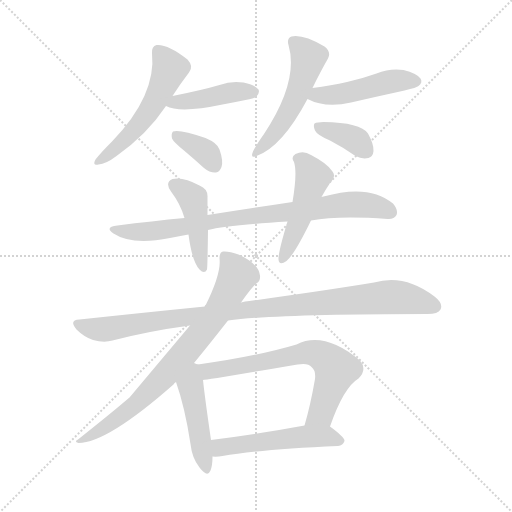
t = 0.00 s
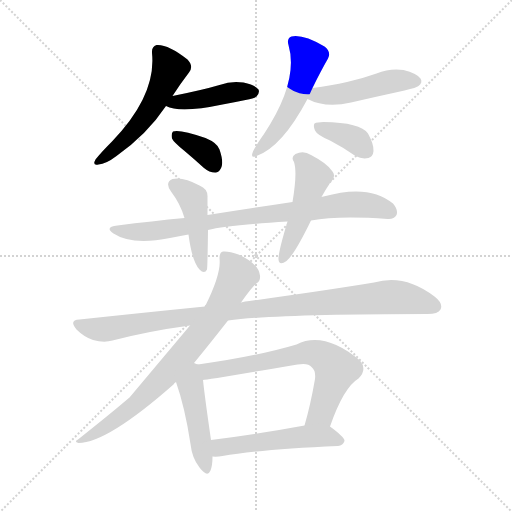
t = 1.97 s
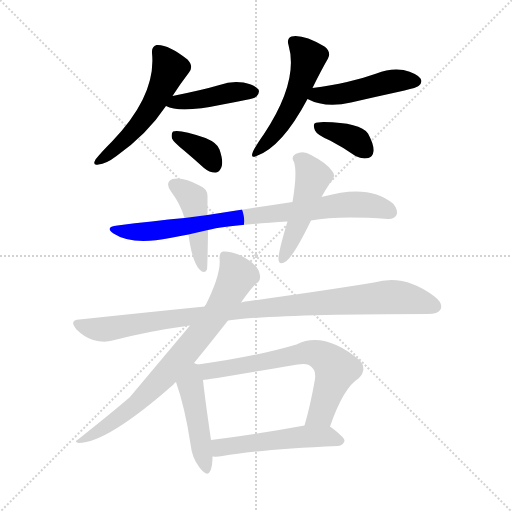
t = 3.93 s
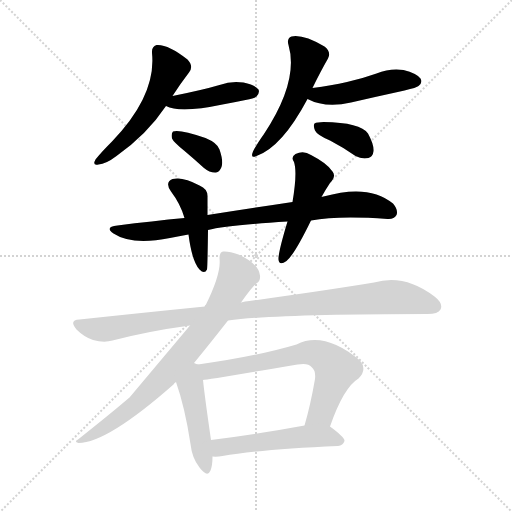
t = 5.90 s
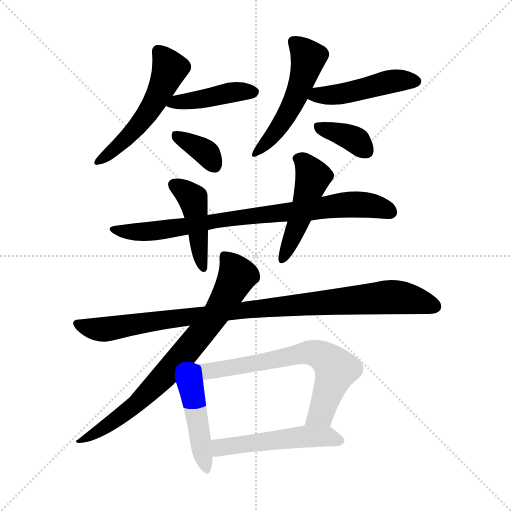
t = 7.86 s
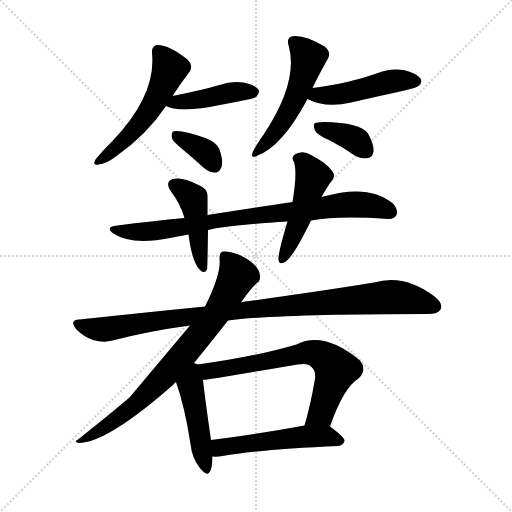
t = 9.83 s

The animated SVG that drew these frames (rendered in a browser with its animation timeline set to each time). Animation: 14 CSS @keyframes rules; one cycle of 9.83 s.

<svg version="1.1" viewBox="0 0 1024 1024" xmlns="http://www.w3.org/2000/svg">
  <g stroke="lightgray" stroke-dasharray="1,1" stroke-width="1" transform="scale(4, 4)">
    <line x1="0" y1="0" x2="256" y2="256"></line>
    <line x1="256" y1="0" x2="0" y2="256"></line>
    <line x1="128" y1="0" x2="128" y2="256"></line>
    <line x1="0" y1="128" x2="256" y2="128"></line>
  </g>
<g transform="scale(1, -1) translate(0, -900)">
   <style type="text/css">
    @keyframes keyframes0 {
      from {
       stroke: blue;
       stroke-dashoffset: 531;
       stroke-width: 128;
       }
       63% {
       animation-timing-function: step-end;
       stroke: blue;
       stroke-dashoffset: 0;
       stroke-width: 128;
       }
       to {
       stroke: black;
       stroke-width: 1024;
       }
       }
       #make-me-a-hanzi-animation-0 {
         animation: keyframes0 0.682129s both;
         animation-delay: 0.000000s;
         animation-timing-function: linear;
       }
    @keyframes keyframes1 {
      from {
       stroke: blue;
       stroke-dashoffset: 427;
       stroke-width: 128;
       }
       58% {
       animation-timing-function: step-end;
       stroke: blue;
       stroke-dashoffset: 0;
       stroke-width: 128;
       }
       to {
       stroke: black;
       stroke-width: 1024;
       }
       }
       #make-me-a-hanzi-animation-1 {
         animation: keyframes1 0.597493s both;
         animation-delay: 0.682129s;
         animation-timing-function: linear;
       }
    @keyframes keyframes2 {
      from {
       stroke: blue;
       stroke-dashoffset: 355;
       stroke-width: 128;
       }
       54% {
       animation-timing-function: step-end;
       stroke: blue;
       stroke-dashoffset: 0;
       stroke-width: 128;
       }
       to {
       stroke: black;
       stroke-width: 1024;
       }
       }
       #make-me-a-hanzi-animation-2 {
         animation: keyframes2 0.538900s both;
         animation-delay: 1.279622s;
         animation-timing-function: linear;
       }
    @keyframes keyframes3 {
      from {
       stroke: blue;
       stroke-dashoffset: 516;
       stroke-width: 128;
       }
       63% {
       animation-timing-function: step-end;
       stroke: blue;
       stroke-dashoffset: 0;
       stroke-width: 128;
       }
       to {
       stroke: black;
       stroke-width: 1024;
       }
       }
       #make-me-a-hanzi-animation-3 {
         animation: keyframes3 0.669922s both;
         animation-delay: 1.818522s;
         animation-timing-function: linear;
       }
    @keyframes keyframes4 {
      from {
       stroke: blue;
       stroke-dashoffset: 466;
       stroke-width: 128;
       }
       60% {
       animation-timing-function: step-end;
       stroke: blue;
       stroke-dashoffset: 0;
       stroke-width: 128;
       }
       to {
       stroke: black;
       stroke-width: 1024;
       }
       }
       #make-me-a-hanzi-animation-4 {
         animation: keyframes4 0.629232s both;
         animation-delay: 2.488444s;
         animation-timing-function: linear;
       }
    @keyframes keyframes5 {
      from {
       stroke: blue;
       stroke-dashoffset: 366;
       stroke-width: 128;
       }
       54% {
       animation-timing-function: step-end;
       stroke: blue;
       stroke-dashoffset: 0;
       stroke-width: 128;
       }
       to {
       stroke: black;
       stroke-width: 1024;
       }
       }
       #make-me-a-hanzi-animation-5 {
         animation: keyframes5 0.547852s both;
         animation-delay: 3.117676s;
         animation-timing-function: linear;
       }
    @keyframes keyframes6 {
      from {
       stroke: blue;
       stroke-dashoffset: 815;
       stroke-width: 128;
       }
       73% {
       animation-timing-function: step-end;
       stroke: blue;
       stroke-dashoffset: 0;
       stroke-width: 128;
       }
       to {
       stroke: black;
       stroke-width: 1024;
       }
       }
       #make-me-a-hanzi-animation-6 {
         animation: keyframes6 0.913249s both;
         animation-delay: 3.665527s;
         animation-timing-function: linear;
       }
    @keyframes keyframes7 {
      from {
       stroke: blue;
       stroke-dashoffset: 441;
       stroke-width: 128;
       }
       59% {
       animation-timing-function: step-end;
       stroke: blue;
       stroke-dashoffset: 0;
       stroke-width: 128;
       }
       to {
       stroke: black;
       stroke-width: 1024;
       }
       }
       #make-me-a-hanzi-animation-7 {
         animation: keyframes7 0.608887s both;
         animation-delay: 4.578776s;
         animation-timing-function: linear;
       }
    @keyframes keyframes8 {
      from {
       stroke: blue;
       stroke-dashoffset: 482;
       stroke-width: 128;
       }
       61% {
       animation-timing-function: step-end;
       stroke: blue;
       stroke-dashoffset: 0;
       stroke-width: 128;
       }
       to {
       stroke: black;
       stroke-width: 1024;
       }
       }
       #make-me-a-hanzi-animation-8 {
         animation: keyframes8 0.642253s both;
         animation-delay: 5.187663s;
         animation-timing-function: linear;
       }
    @keyframes keyframes9 {
      from {
       stroke: blue;
       stroke-dashoffset: 976;
       stroke-width: 128;
       }
       76% {
       animation-timing-function: step-end;
       stroke: blue;
       stroke-dashoffset: 0;
       stroke-width: 128;
       }
       to {
       stroke: black;
       stroke-width: 1024;
       }
       }
       #make-me-a-hanzi-animation-9 {
         animation: keyframes9 1.044271s both;
         animation-delay: 5.829915s;
         animation-timing-function: linear;
       }
    @keyframes keyframes10 {
      from {
       stroke: blue;
       stroke-dashoffset: 761;
       stroke-width: 128;
       }
       71% {
       animation-timing-function: step-end;
       stroke: blue;
       stroke-dashoffset: 0;
       stroke-width: 128;
       }
       to {
       stroke: black;
       stroke-width: 1024;
       }
       }
       #make-me-a-hanzi-animation-10 {
         animation: keyframes10 0.869303s both;
         animation-delay: 6.874186s;
         animation-timing-function: linear;
       }
    @keyframes keyframes11 {
      from {
       stroke: blue;
       stroke-dashoffset: 459;
       stroke-width: 128;
       }
       60% {
       animation-timing-function: step-end;
       stroke: blue;
       stroke-dashoffset: 0;
       stroke-width: 128;
       }
       to {
       stroke: black;
       stroke-width: 1024;
       }
       }
       #make-me-a-hanzi-animation-11 {
         animation: keyframes11 0.623535s both;
         animation-delay: 7.743490s;
         animation-timing-function: linear;
       }
    @keyframes keyframes12 {
      from {
       stroke: blue;
       stroke-dashoffset: 666;
       stroke-width: 128;
       }
       68% {
       animation-timing-function: step-end;
       stroke: blue;
       stroke-dashoffset: 0;
       stroke-width: 128;
       }
       to {
       stroke: black;
       stroke-width: 1024;
       }
       }
       #make-me-a-hanzi-animation-12 {
         animation: keyframes12 0.791992s both;
         animation-delay: 8.367025s;
         animation-timing-function: linear;
       }
    @keyframes keyframes13 {
      from {
       stroke: blue;
       stroke-dashoffset: 515;
       stroke-width: 128;
       }
       63% {
       animation-timing-function: step-end;
       stroke: blue;
       stroke-dashoffset: 0;
       stroke-width: 128;
       }
       to {
       stroke: black;
       stroke-width: 1024;
       }
       }
       #make-me-a-hanzi-animation-13 {
         animation: keyframes13 0.669108s both;
         animation-delay: 9.159017s;
         animation-timing-function: linear;
       }
</style>
<path d="M 345.0 708.0 Q 361.0 733.0 378.0 755.0 Q 388.0 767.0 375.0 781.0 Q 336.0 812.0 313.0 810.0 Q 303.0 807.0 304.0 794.0 Q 313.0 709.0 224.0 617.0 Q 202.0 595.0 191.0 581.0 Q 184.0 568.0 197.0 571.0 Q 212.0 572.0 233.0 588.0 Q 294.0 631.0 332.0 688.0 L 345.0 708.0 Z" fill="lightgray"></path> 
<path d="M 332.0 688.0 Q 360.0 673.0 445.0 691.0 Q 467.0 695.0 491.0 700.0 Q 510.0 704.0 513.0 707.0 Q 520.0 714.0 517.0 721.0 Q 510.0 730.0 487.0 735.0 Q 463.0 739.0 439.0 730.0 Q 405.0 720.0 345.0 708.0 C 316.0 702.0 305.0 700.0 332.0 688.0 Z" fill="lightgray"></path> 
<path d="M 368.0 599.0 Q 387.0 583.0 408.0 564.0 Q 420.0 554.0 432.0 555.0 Q 439.0 556.0 443.0 566.0 Q 447.0 578.0 439.0 601.0 Q 435.0 614.0 411.0 624.0 Q 359.0 642.0 346.0 637.0 Q 342.0 633.0 344.0 623.0 Q 347.0 616.0 368.0 599.0 Z" fill="lightgray"></path> 
<path d="M 625.0 724.0 Q 641.0 757.0 656.0 783.0 Q 663.0 796.0 649.0 807.0 Q 606.0 832.0 583.0 827.0 Q 573.0 823.0 577.0 810.0 Q 598.0 738.0 528.0 632.0 Q 513.0 611.0 506.0 597.0 Q 500.0 582.0 513.0 588.0 Q 564.0 606.0 615.0 702.0 L 625.0 724.0 Z" fill="lightgray"></path> 
<path d="M 615.0 702.0 Q 651.0 683.0 702.0 695.0 Q 754.0 707.0 809.0 719.0 Q 834.0 725.0 837.0 728.0 Q 846.0 735.0 841.0 743.0 Q 834.0 753.0 807.0 760.0 Q 780.0 764.0 753.0 753.0 Q 725.0 743.0 694.0 736.0 Q 663.0 729.0 625.0 724.0 C 595.0 720.0 588.0 715.0 615.0 702.0 Z" fill="lightgray"></path> 
<path d="M 660.0 619.0 Q 685.0 606.0 711.0 588.0 Q 724.0 581.0 737.0 584.0 Q 746.0 587.0 747.0 598.0 Q 748.0 611.0 736.0 633.0 Q 721.0 655.0 647.0 656.0 Q 634.0 656.0 629.0 653.0 Q 626.0 649.0 630.0 639.0 Q 634.0 630.0 660.0 619.0 Z" fill="lightgray"></path> 
<path d="M 622.0 459.0 Q 676.0 469.0 775.0 462.0 Q 788.0 461.0 793.0 470.0 Q 797.0 480.0 786.0 493.0 Q 738.0 533.0 647.0 507.0 Q 644.0 507.0 643.0 506.0 L 585.0 496.0 Q 506.0 484.0 415.0 470.0 L 369.0 464.0 Q 305.0 458.0 235.0 449.0 Q 208.0 446.0 227.0 433.0 Q 263.0 409.0 340.0 424.0 Q 358.0 428.0 377.0 431.0 L 416.0 440.0 Q 452.0 449.0 575.0 457.0 L 622.0 459.0 Z" fill="lightgray"></path> 
<path d="M 415.0 470.0 Q 415.0 489.0 415.0 506.0 Q 416.0 522.0 399.0 529.0 Q 366.0 547.0 345.0 542.0 Q 329.0 535.0 342.0 517.0 Q 361.0 492.0 369.0 464.0 L 377.0 431.0 Q 384.0 377.0 399.0 361.0 Q 409.0 351.0 414.0 361.0 Q 415.0 365.0 416.0 440.0 L 415.0 470.0 Z" fill="lightgray"></path> 
<path d="M 643.0 506.0 Q 650.0 519.0 660.0 534.0 Q 673.0 547.0 665.0 557.0 Q 655.0 573.0 622.0 590.0 Q 607.0 600.0 591.0 592.0 Q 581.0 586.0 588.0 576.0 Q 595.0 555.0 585.0 496.0 L 575.0 457.0 Q 556.0 394.0 557.0 381.0 Q 558.0 368.0 573.0 378.0 Q 589.0 391.0 622.0 459.0 L 643.0 506.0 Z" fill="lightgray"></path> 
<path d="M 456.0 259.0 Q 555.0 272.0 855.0 272.0 Q 876.0 272.0 881.0 281.0 Q 887.0 293.0 869.0 307.0 Q 809.0 353.0 748.0 335.0 Q 651.0 319.0 499.0 298.0 Q 490.0 298.0 482.0 295.0 L 410.0 287.0 Q 290.0 275.0 159.0 261.0 Q 137.0 260.0 153.0 241.0 Q 168.0 226.0 186.0 220.0 Q 208.0 214.0 225.0 219.0 Q 298.0 238.0 380.0 249.0 L 456.0 259.0 Z" fill="lightgray"></path> 
<path d="M 380.0 249.0 L 259.0 105.0 Q 219.0 71.0 156.0 21.0 Q 147.0 17.0 157.0 14.0 Q 214.0 14.0 347.0 131.0 Q 348.0 134.0 352.0 136.0 L 388.0 174.0 Q 416.0 208.0 456.0 259.0 L 482.0 295.0 Q 506.0 329.0 514.0 334.0 Q 521.0 338.0 520.0 349.0 Q 517.0 373.0 477.0 391.0 Q 458.0 398.0 446.0 397.0 Q 439.0 396.0 439.0 383.0 Q 443.0 353.0 410.0 287.0 L 380.0 249.0 Z" fill="lightgray"></path> 
<path d="M 352.0 136.0 Q 370.0 85.0 381.0 12.0 Q 384.0 -16.0 399.0 -35.0 Q 415.0 -56.0 421.0 -41.0 Q 425.0 -31.0 425.0 -13.0 L 422.0 20.0 Q 409.0 110.0 406.0 140.0 C 403.0 168.0 403.0 168.0 396.0 171.0 Q 393.0 172.0 388.0 174.0 C 360.0 185.0 342.0 164.0 352.0 136.0 Z" fill="lightgray"></path> 
<path d="M 660.0 47.0 Q 687.0 125.0 717.0 143.0 Q 735.0 161.0 720.0 179.0 Q 648.0 239.0 593.0 211.0 Q 512.0 187.0 396.0 171.0 C 366.0 167.0 376.0 136.0 406.0 140.0 Q 412.0 140.0 595.0 171.0 Q 616.0 175.0 623.0 166.0 Q 632.0 159.0 630.0 142.0 Q 621.0 90.0 609.0 49.0 C 601.0 20.0 650.0 19.0 660.0 47.0 Z" fill="lightgray"></path> 
<path d="M 425.0 -13.0 Q 434.0 -14.0 445.0 -12.0 Q 518.0 1.0 676.0 8.0 Q 686.0 9.0 689.0 18.0 Q 690.0 25.0 660.0 47.0 C 648.0 56.0 639.0 54.0 609.0 49.0 Q 506.0 30.0 422.0 20.0 C 392.0 16.0 395.0 -12.0 425.0 -13.0 Z" fill="lightgray"></path> 
      <clipPath id="make-me-a-hanzi-clip-0">
      <path d="M 345.0 708.0 Q 361.0 733.0 378.0 755.0 Q 388.0 767.0 375.0 781.0 Q 336.0 812.0 313.0 810.0 Q 303.0 807.0 304.0 794.0 Q 313.0 709.0 224.0 617.0 Q 202.0 595.0 191.0 581.0 Q 184.0 568.0 197.0 571.0 Q 212.0 572.0 233.0 588.0 Q 294.0 631.0 332.0 688.0 L 345.0 708.0 Z" fill="lightgray"></path>
      </clipPath>
      <path clip-path="url(#make-me-a-hanzi-clip-0)" d="M 317.0 797.0 L 340.0 763.0 L 315.0 706.0 L 265.0 636.0 L 200.0 580.0 " fill="none" id="make-me-a-hanzi-animation-0" stroke-dasharray="403 806" stroke-linecap="round"></path>

      <clipPath id="make-me-a-hanzi-clip-1">
      <path d="M 332.0 688.0 Q 360.0 673.0 445.0 691.0 Q 467.0 695.0 491.0 700.0 Q 510.0 704.0 513.0 707.0 Q 520.0 714.0 517.0 721.0 Q 510.0 730.0 487.0 735.0 Q 463.0 739.0 439.0 730.0 Q 405.0 720.0 345.0 708.0 C 316.0 702.0 305.0 700.0 332.0 688.0 Z" fill="lightgray"></path>
      </clipPath>
      <path clip-path="url(#make-me-a-hanzi-clip-1)" d="M 338.0 691.0 L 460.0 715.0 L 507.0 716.0 " fill="none" id="make-me-a-hanzi-animation-1" stroke-dasharray="299 598" stroke-linecap="round"></path>

      <clipPath id="make-me-a-hanzi-clip-2">
      <path d="M 368.0 599.0 Q 387.0 583.0 408.0 564.0 Q 420.0 554.0 432.0 555.0 Q 439.0 556.0 443.0 566.0 Q 447.0 578.0 439.0 601.0 Q 435.0 614.0 411.0 624.0 Q 359.0 642.0 346.0 637.0 Q 342.0 633.0 344.0 623.0 Q 347.0 616.0 368.0 599.0 Z" fill="lightgray"></path>
      </clipPath>
      <path clip-path="url(#make-me-a-hanzi-clip-2)" d="M 351.0 629.0 L 415.0 592.0 L 428.0 570.0 " fill="none" id="make-me-a-hanzi-animation-2" stroke-dasharray="227 454" stroke-linecap="round"></path>

      <clipPath id="make-me-a-hanzi-clip-3">
      <path d="M 625.0 724.0 Q 641.0 757.0 656.0 783.0 Q 663.0 796.0 649.0 807.0 Q 606.0 832.0 583.0 827.0 Q 573.0 823.0 577.0 810.0 Q 598.0 738.0 528.0 632.0 Q 513.0 611.0 506.0 597.0 Q 500.0 582.0 513.0 588.0 Q 564.0 606.0 615.0 702.0 L 625.0 724.0 Z" fill="lightgray"></path>
      </clipPath>
      <path clip-path="url(#make-me-a-hanzi-clip-3)" d="M 587.0 816.0 L 617.0 783.0 L 610.0 756.0 L 574.0 670.0 L 515.0 597.0 " fill="none" id="make-me-a-hanzi-animation-3" stroke-dasharray="388 776" stroke-linecap="round"></path>

      <clipPath id="make-me-a-hanzi-clip-4">
      <path d="M 615.0 702.0 Q 651.0 683.0 702.0 695.0 Q 754.0 707.0 809.0 719.0 Q 834.0 725.0 837.0 728.0 Q 846.0 735.0 841.0 743.0 Q 834.0 753.0 807.0 760.0 Q 780.0 764.0 753.0 753.0 Q 725.0 743.0 694.0 736.0 Q 663.0 729.0 625.0 724.0 C 595.0 720.0 588.0 715.0 615.0 702.0 Z" fill="lightgray"></path>
      </clipPath>
      <path clip-path="url(#make-me-a-hanzi-clip-4)" d="M 624.0 705.0 L 690.0 713.0 L 788.0 738.0 L 830.0 738.0 " fill="none" id="make-me-a-hanzi-animation-4" stroke-dasharray="338 676" stroke-linecap="round"></path>

      <clipPath id="make-me-a-hanzi-clip-5">
      <path d="M 660.0 619.0 Q 685.0 606.0 711.0 588.0 Q 724.0 581.0 737.0 584.0 Q 746.0 587.0 747.0 598.0 Q 748.0 611.0 736.0 633.0 Q 721.0 655.0 647.0 656.0 Q 634.0 656.0 629.0 653.0 Q 626.0 649.0 630.0 639.0 Q 634.0 630.0 660.0 619.0 Z" fill="lightgray"></path>
      </clipPath>
      <path clip-path="url(#make-me-a-hanzi-clip-5)" d="M 635.0 646.0 L 705.0 623.0 L 732.0 598.0 " fill="none" id="make-me-a-hanzi-animation-5" stroke-dasharray="238 476" stroke-linecap="round"></path>

      <clipPath id="make-me-a-hanzi-clip-6">
      <path d="M 622.0 459.0 Q 676.0 469.0 775.0 462.0 Q 788.0 461.0 793.0 470.0 Q 797.0 480.0 786.0 493.0 Q 738.0 533.0 647.0 507.0 Q 644.0 507.0 643.0 506.0 L 585.0 496.0 Q 506.0 484.0 415.0 470.0 L 369.0 464.0 Q 305.0 458.0 235.0 449.0 Q 208.0 446.0 227.0 433.0 Q 263.0 409.0 340.0 424.0 Q 358.0 428.0 377.0 431.0 L 416.0 440.0 Q 452.0 449.0 575.0 457.0 L 622.0 459.0 Z" fill="lightgray"></path>
      </clipPath>
      <path clip-path="url(#make-me-a-hanzi-clip-6)" d="M 229.0 442.0 L 257.0 436.0 L 311.0 438.0 L 442.0 461.0 L 662.0 488.0 L 737.0 490.0 L 781.0 476.0 " fill="none" id="make-me-a-hanzi-animation-6" stroke-dasharray="687 1374" stroke-linecap="round"></path>

      <clipPath id="make-me-a-hanzi-clip-7">
      <path d="M 415.0 470.0 Q 415.0 489.0 415.0 506.0 Q 416.0 522.0 399.0 529.0 Q 366.0 547.0 345.0 542.0 Q 329.0 535.0 342.0 517.0 Q 361.0 492.0 369.0 464.0 L 377.0 431.0 Q 384.0 377.0 399.0 361.0 Q 409.0 351.0 414.0 361.0 Q 415.0 365.0 416.0 440.0 L 415.0 470.0 Z" fill="lightgray"></path>
      </clipPath>
      <path clip-path="url(#make-me-a-hanzi-clip-7)" d="M 350.0 529.0 L 386.0 503.0 L 407.0 364.0 " fill="none" id="make-me-a-hanzi-animation-7" stroke-dasharray="313 626" stroke-linecap="round"></path>

      <clipPath id="make-me-a-hanzi-clip-8">
      <path d="M 643.0 506.0 Q 650.0 519.0 660.0 534.0 Q 673.0 547.0 665.0 557.0 Q 655.0 573.0 622.0 590.0 Q 607.0 600.0 591.0 592.0 Q 581.0 586.0 588.0 576.0 Q 595.0 555.0 585.0 496.0 L 575.0 457.0 Q 556.0 394.0 557.0 381.0 Q 558.0 368.0 573.0 378.0 Q 589.0 391.0 622.0 459.0 L 643.0 506.0 Z" fill="lightgray"></path>
      </clipPath>
      <path clip-path="url(#make-me-a-hanzi-clip-8)" d="M 595.0 583.0 L 608.0 576.0 L 626.0 546.0 L 599.0 458.0 L 565.0 381.0 " fill="none" id="make-me-a-hanzi-animation-8" stroke-dasharray="354 708" stroke-linecap="round"></path>

      <clipPath id="make-me-a-hanzi-clip-9">
      <path d="M 456.0 259.0 Q 555.0 272.0 855.0 272.0 Q 876.0 272.0 881.0 281.0 Q 887.0 293.0 869.0 307.0 Q 809.0 353.0 748.0 335.0 Q 651.0 319.0 499.0 298.0 Q 490.0 298.0 482.0 295.0 L 410.0 287.0 Q 290.0 275.0 159.0 261.0 Q 137.0 260.0 153.0 241.0 Q 168.0 226.0 186.0 220.0 Q 208.0 214.0 225.0 219.0 Q 298.0 238.0 380.0 249.0 L 456.0 259.0 Z" fill="lightgray"></path>
      </clipPath>
      <path clip-path="url(#make-me-a-hanzi-clip-9)" d="M 156.0 251.0 L 207.0 241.0 L 529.0 285.0 L 763.0 305.0 L 807.0 304.0 L 869.0 287.0 " fill="none" id="make-me-a-hanzi-animation-9" stroke-dasharray="848 1696" stroke-linecap="round"></path>

      <clipPath id="make-me-a-hanzi-clip-10">
      <path d="M 380.0 249.0 L 259.0 105.0 Q 219.0 71.0 156.0 21.0 Q 147.0 17.0 157.0 14.0 Q 214.0 14.0 347.0 131.0 Q 348.0 134.0 352.0 136.0 L 388.0 174.0 Q 416.0 208.0 456.0 259.0 L 482.0 295.0 Q 506.0 329.0 514.0 334.0 Q 521.0 338.0 520.0 349.0 Q 517.0 373.0 477.0 391.0 Q 458.0 398.0 446.0 397.0 Q 439.0 396.0 439.0 383.0 Q 443.0 353.0 410.0 287.0 L 380.0 249.0 Z" fill="lightgray"></path>
      </clipPath>
      <path clip-path="url(#make-me-a-hanzi-clip-10)" d="M 452.0 385.0 L 474.0 349.0 L 446.0 294.0 L 409.0 241.0 L 275.0 93.0 L 219.0 51.0 L 161.0 18.0 " fill="none" id="make-me-a-hanzi-animation-10" stroke-dasharray="633 1266" stroke-linecap="round"></path>

      <clipPath id="make-me-a-hanzi-clip-11">
      <path d="M 352.0 136.0 Q 370.0 85.0 381.0 12.0 Q 384.0 -16.0 399.0 -35.0 Q 415.0 -56.0 421.0 -41.0 Q 425.0 -31.0 425.0 -13.0 L 422.0 20.0 Q 409.0 110.0 406.0 140.0 C 403.0 168.0 403.0 168.0 396.0 171.0 Q 393.0 172.0 388.0 174.0 C 360.0 185.0 342.0 164.0 352.0 136.0 Z" fill="lightgray"></path>
      </clipPath>
      <path clip-path="url(#make-me-a-hanzi-clip-11)" d="M 389.0 164.0 L 381.0 130.0 L 411.0 -35.0 " fill="none" id="make-me-a-hanzi-animation-11" stroke-dasharray="331 662" stroke-linecap="round"></path>

      <clipPath id="make-me-a-hanzi-clip-12">
      <path d="M 660.0 47.0 Q 687.0 125.0 717.0 143.0 Q 735.0 161.0 720.0 179.0 Q 648.0 239.0 593.0 211.0 Q 512.0 187.0 396.0 171.0 C 366.0 167.0 376.0 136.0 406.0 140.0 Q 412.0 140.0 595.0 171.0 Q 616.0 175.0 623.0 166.0 Q 632.0 159.0 630.0 142.0 Q 621.0 90.0 609.0 49.0 C 601.0 20.0 650.0 19.0 660.0 47.0 Z" fill="lightgray"></path>
      </clipPath>
      <path clip-path="url(#make-me-a-hanzi-clip-12)" d="M 405.0 168.0 L 417.0 158.0 L 524.0 174.0 L 607.0 194.0 L 645.0 188.0 L 672.0 161.0 L 642.0 73.0 L 616.0 55.0 " fill="none" id="make-me-a-hanzi-animation-12" stroke-dasharray="538 1076" stroke-linecap="round"></path>

      <clipPath id="make-me-a-hanzi-clip-13">
      <path d="M 425.0 -13.0 Q 434.0 -14.0 445.0 -12.0 Q 518.0 1.0 676.0 8.0 Q 686.0 9.0 689.0 18.0 Q 690.0 25.0 660.0 47.0 C 648.0 56.0 639.0 54.0 609.0 49.0 Q 506.0 30.0 422.0 20.0 C 392.0 16.0 395.0 -12.0 425.0 -13.0 Z" fill="lightgray"></path>
      </clipPath>
      <path clip-path="url(#make-me-a-hanzi-clip-13)" d="M 430.0 -7.0 L 445.0 6.0 L 604.0 26.0 L 653.0 28.0 L 681.0 18.0 " fill="none" id="make-me-a-hanzi-animation-13" stroke-dasharray="387 774" stroke-linecap="round"></path>

</g>
</svg>
